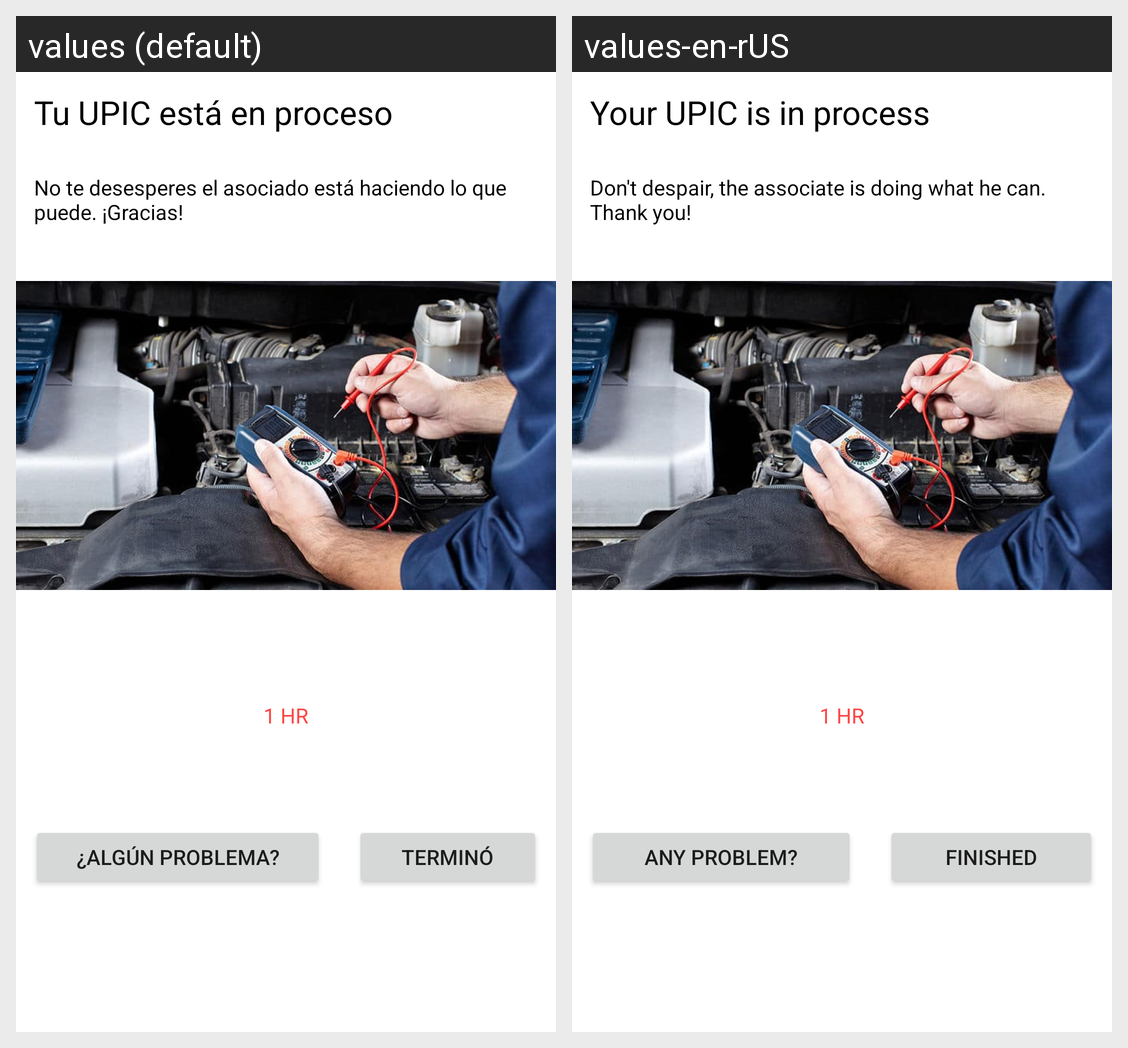

This grid shows one Android layout under two languages. Give, for every string resource on the screen, its name, the default text and each shown locale's text.
Android screen res/layout/activity_proceso.xml rendered under 2 locales, left to right: values (default), values-en-rUS. Device: Nexus 5 (rendered at 1080×1920; each locale shown at half size, 540×960, under a caption strip naming it); theme Theme.UPIC2.
Strings drawn on this screen, with the default value and each locale's value (text and hints the layout hard-codes, and strings that could not be matched under every locale, appear in the picture but are not listed):

tu_upic_est_en_proceso
  values: Tu UPIC está en proceso
  values-en-rUS: Your UPIC is in process

no_te_desesperes_el_asociado_est_haciendo_lo_que_puede_gracias
  values: No te desesperes el asociado está haciendo lo que puede. ¡Gracias!
  values-en-rUS: Don't despair, the associate is doing what he can. Thank you!

alg_n_problema
  values: ¿Algún problema?
  values-en-rUS: Any problem?

termin
  values: Terminó
  values-en-rUS: Finished
